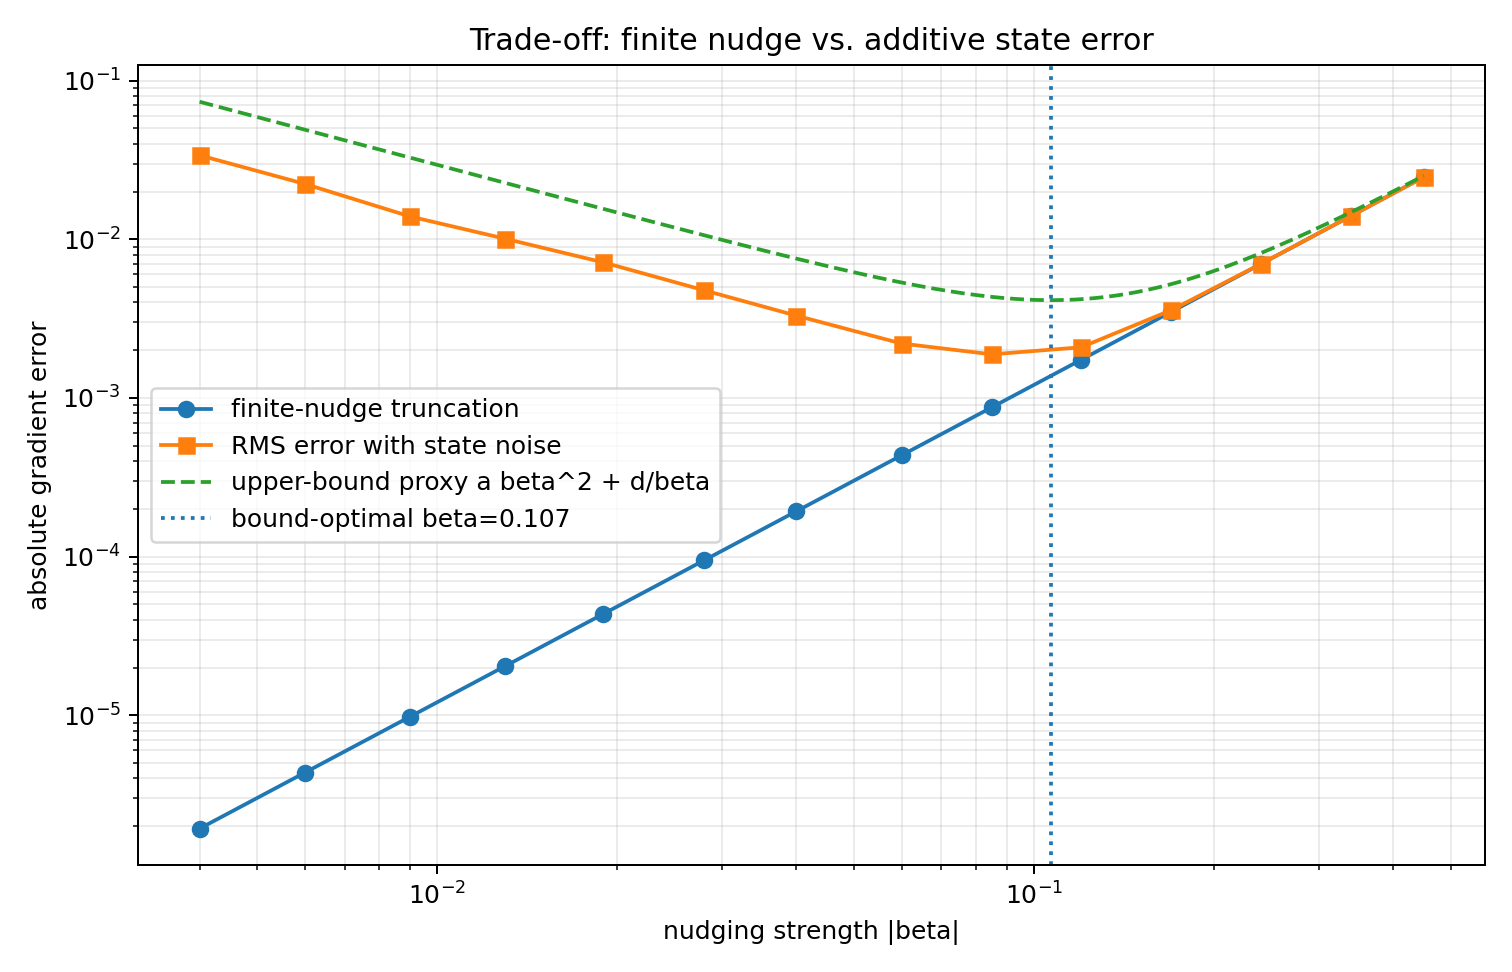

Data behind this chart, as committed beside it:
beta, root_centered_abs_error, root_centered_rel_error, mc_rms_error_with_state_noise, worst_case_state_noise_bound, empirical_total_upper_proxy
0.004, 1.9317069530194773e-06, 6.159945587983104e-06, 0.03383, 0.07357, 0.07358
0.006, 4.346346810722449e-06, 1.3859897236847723e-05, 0.02234, 0.04905, 0.04905
0.009, 9.779311579677607e-06, 3.118486845252856e-05, 0.01394, 0.0327, 0.03271
0.013, 2.0403876355665347e-05, 6.506513213009398e-05, 0.01008, 0.02264, 0.02266
0.019, 4.3585205649719195e-05, 0.000139, 0.007148, 0.01549, 0.01553
0.028, 9.465879846871872e-05, 0.0003019, 0.004773, 0.01051, 0.01061
0.04, 0.0001932, 0.0006161, 0.0033, 0.007357, 0.007551
0.06, 0.0004347, 0.001386, 0.002203, 0.004905, 0.00534
0.085, 0.0008727, 0.002783, 0.001883, 0.003462, 0.004335
0.12, 0.00174, 0.005549, 0.002086, 0.002452, 0.004193
0.17, 0.003496, 0.01115, 0.003579, 0.001731, 0.005227
0.24, 0.00698, 0.02226, 0.006992, 0.001226, 0.008206
0.34, 0.01405, 0.0448, 0.01404, 0.0008656, 0.01491
0.45, 0.02467, 0.07868, 0.02466, 0.000654, 0.02533
